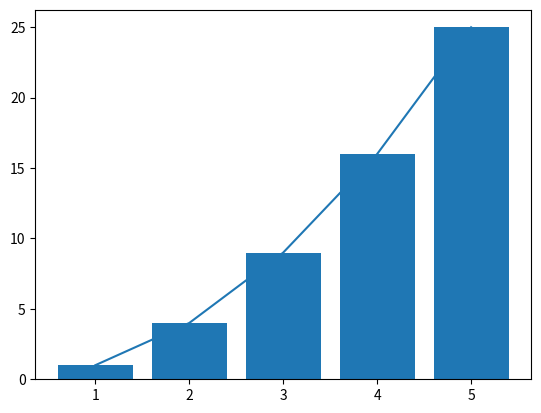

This figure's Python source:
# 画一个1-5的折线图
import matplotlib.pyplot as plt
import numpy as np


def draw():
    x = np.arange(1, 6)
    y = x ** 2
    plt.plot(x, y)
    plt.show()


# 画一个柱状图，显示1-5的平方
def draw_bar():
    x = np.arange(1, 6)
    y = x ** 2
    plt.bar(x, y)
    plt.show()


if __name__ == '__main__':
    draw()
    draw_bar()
